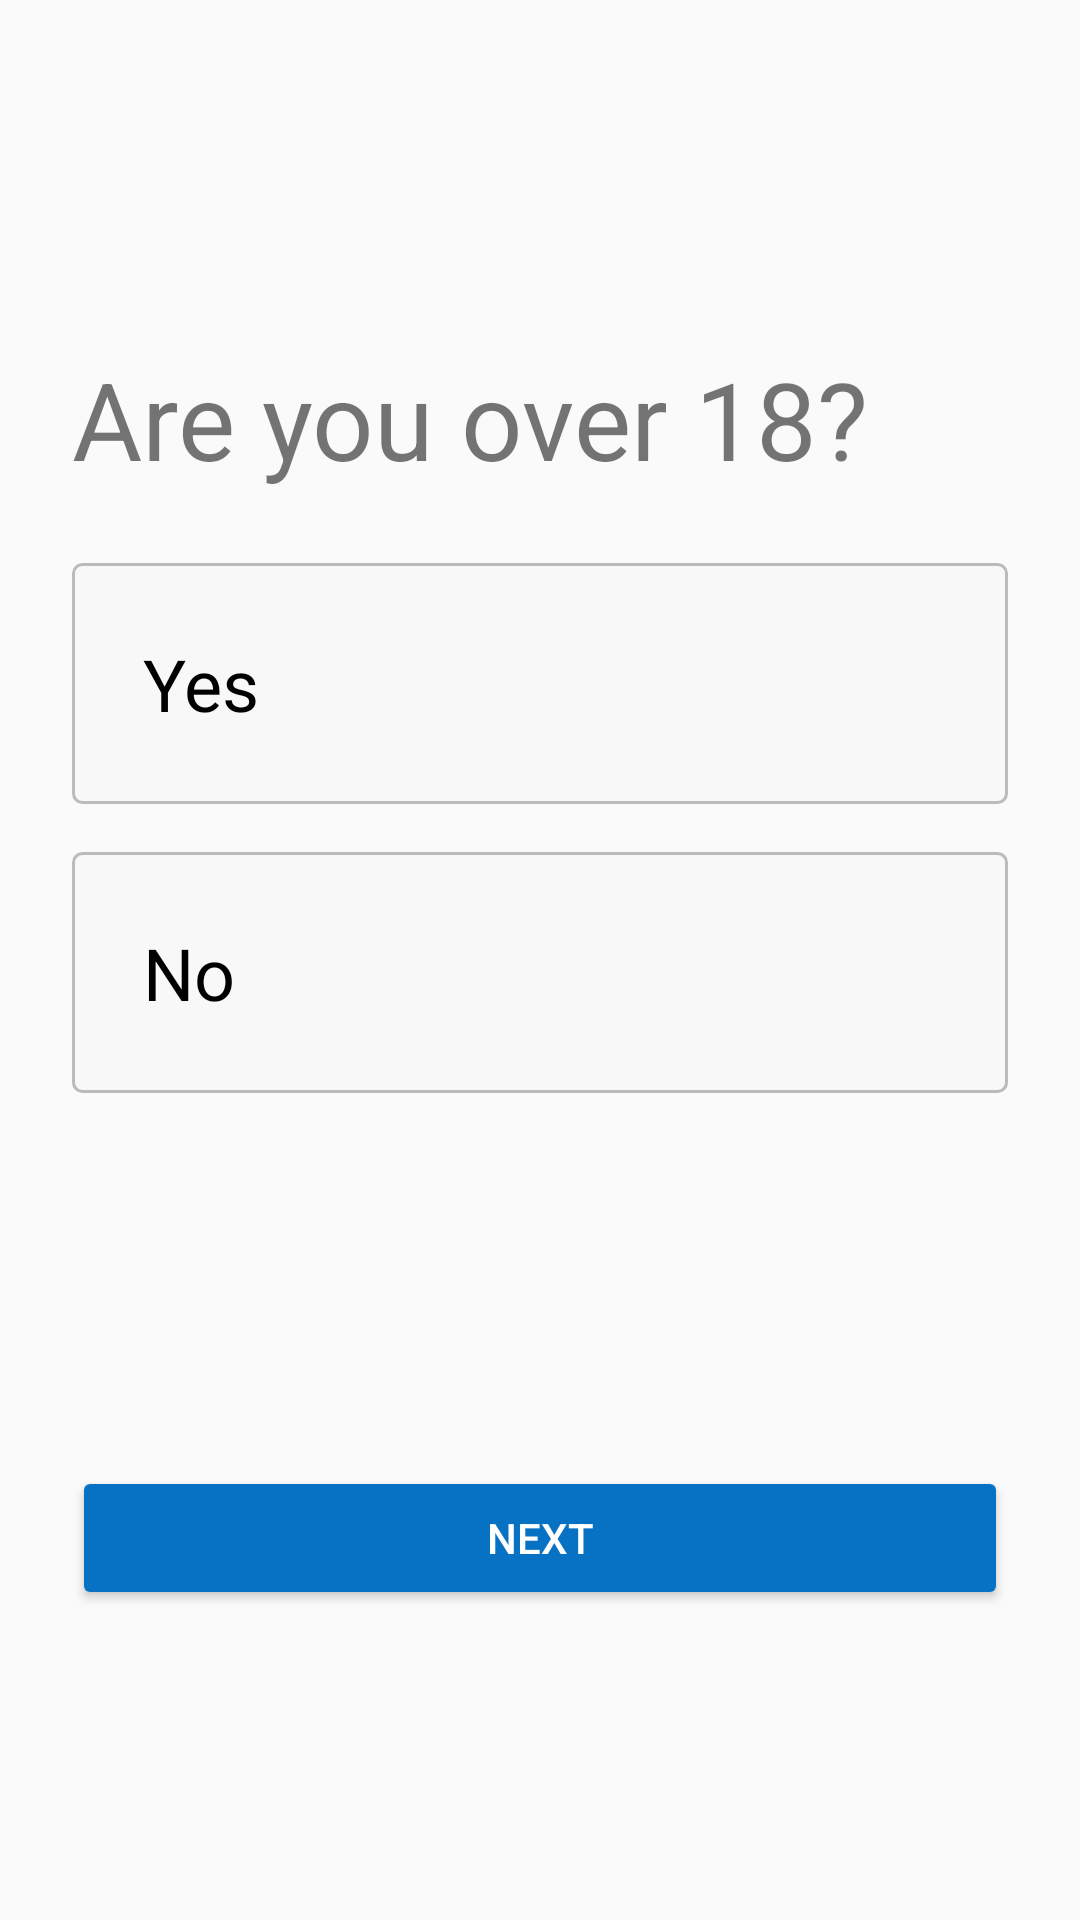

This screen was rendered from an Android layout file. Write that file and the resources it references.
<!-- AndroidManifest.xml: application theme MyMaterialTheme -->
<!-- res/layout/activity_question2.xml -->
<?xml version="1.0" encoding="utf-8"?>
<RelativeLayout xmlns:android="http://schemas.android.com/apk/res/android"
    xmlns:app="http://schemas.android.com/apk/res-auto"
    xmlns:tools="http://schemas.android.com/tools"
    android:layout_width="match_parent"
    android:layout_height="match_parent"
    tools:context=".Question2Activity">

    <LinearLayout
        android:layout_width="match_parent"
        android:layout_height="wrap_content"
        android:layout_centerInParent="true"
        android:orientation="vertical">

        <LinearLayout
            style="@style/QuestionBlock"
            android:layout_width="match_parent"
            android:layout_height="wrap_content"
            android:orientation="vertical">

            <TextView
                android:id="@+id/textView_q_2"
                style="@style/QuestionLabel"
                android:layout_width="match_parent"
                android:layout_height="wrap_content"
                android:text="@string/over_eighteen" />

            <RadioGroup
                android:id="@+id/radioGroup_q_2"
                android:layout_width="match_parent"
                android:layout_height="wrap_content">

                <RadioButton
                    android:id="@+id/radioButton_201-1"
                    style="@style/MyMaterialTheme.ButtonRounded"
                    android:layout_width="match_parent"
                    android:layout_height="wrap_content"
                    android:text="@string/yes" />

                <RadioButton
                    android:id="@+id/radioButton_201-2"
                    style="@style/MyMaterialTheme.ButtonRounded"
                    android:layout_width="match_parent"
                    android:layout_height="wrap_content"
                    android:text="@string/no" />
            </RadioGroup>
        </LinearLayout>

        <LinearLayout
            style="@style/QuestionBlock"
            android:layout_width="match_parent"
            android:layout_height="wrap_content"
            android:orientation="vertical">

            <TextView
                android:id="@+id/textView_debug"
                style="@style/QuestionLabel"
                android:layout_width="match_parent"
                android:layout_height="wrap_content"
                android:text="" />

            <Button
                android:id="@+id/button_next"
                style="@style/Widget.AppCompat.Button.Colored"
                android:layout_width="match_parent"
                android:layout_height="wrap_content"
                android:text="@string/next" />

        </LinearLayout>
    </LinearLayout>
</RelativeLayout>
<!-- resources referenced by this layout -->
<resources>
  <string name="next">next</string>
  <string name="no">No</string>
  <string name="over_eighteen">Are you over 18?</string>
  <string name="yes">Yes</string>
  <style name="MyMaterialTheme.ButtonRounded">
          <item name="android:gravity">center|start</item>
          <item name="android:textSize">24sp</item>
          
          <item name="android:background">@drawable/rounded_button_background</item>
          <item name="android:padding">24dp</item>
          <item name="android:layout_marginBottom">16dp</item>
          <item name="android:textColor">@color/rounded_button_text</item>
          <item name="android:button">@android:color/transparent</item>
      </style>
  <style name="QuestionBlock">
          <item name="android:paddingTop">24dp</item>
          <item name="android:paddingBottom">12dp</item>
          <item name="android:paddingLeft">24dp</item>
          <item name="android:paddingRight">24dp</item>
      </style>
  <style name="QuestionLabel">
          <item name="android:paddingBottom">24dp</item>
          <item name="android:textSize">36dp</item>
      </style>
  <style name="MyMaterialTheme" parent="MyMaterialTheme.Base">
  
      </style>
  <!-- drawable rounded_button_background (drawable) -->
  <?xml version="1.0" encoding="utf-8"?>
  <selector xmlns:android="http://schemas.android.com/apk/res/android">
  
      <item android:state_pressed="true">
          <shape android:shape="rectangle">
              <corners android:radius="3dip" />
              <stroke android:width="2dip" android:color="@color/colorPressedBorder" />
              <solid android:color="@color/colorPressed" />
          </shape>
      </item>
  
      <item android:state_checked="true">
          <shape android:shape="rectangle">
              <corners android:radius="3dip" />
              <stroke android:width="1dip" android:color="@color/colorSelectedBorder" />
              <solid android:color="@color/colorSelected" />
          </shape>
      </item>
  
      <item>
          <shape android:shape="rectangle">
              <corners android:radius="3dip" />
              <stroke android:width="1dip" android:color="@color/colorUnselectedBorder" />
              <solid android:color="@color/colorUnselected" />
          </shape>
      </item>
  
  </selector>
  <style name="MyMaterialTheme.Base" parent="Theme.AppCompat.Light.DarkActionBar">
          <item name="windowNoTitle">true</item>
          <item name="windowActionBar">false</item>
          <item name="colorPrimary">@color/colorPrimary</item>
          <item name="colorPrimaryDark">@color/colorPrimaryDark</item>
          <item name="colorAccent">@color/colorAccent</item>
      </style>
  <color name="colorPressedBorder">#209af7</color>
  <color name="colorPressed">#e5f4ff</color>
  <color name="colorSelectedBorder">#054e87</color>
  <color name="colorSelected">#0772c4</color>
  <color name="colorUnselectedBorder">#BBBBBB</color>
  <color name="colorUnselected">#F8F8F8</color>
  <color name="colorPrimary">#125688</color>
  <color name="colorPrimaryDark">#125688</color>
  <color name="colorAccent">#0772c4</color>
</resources>
